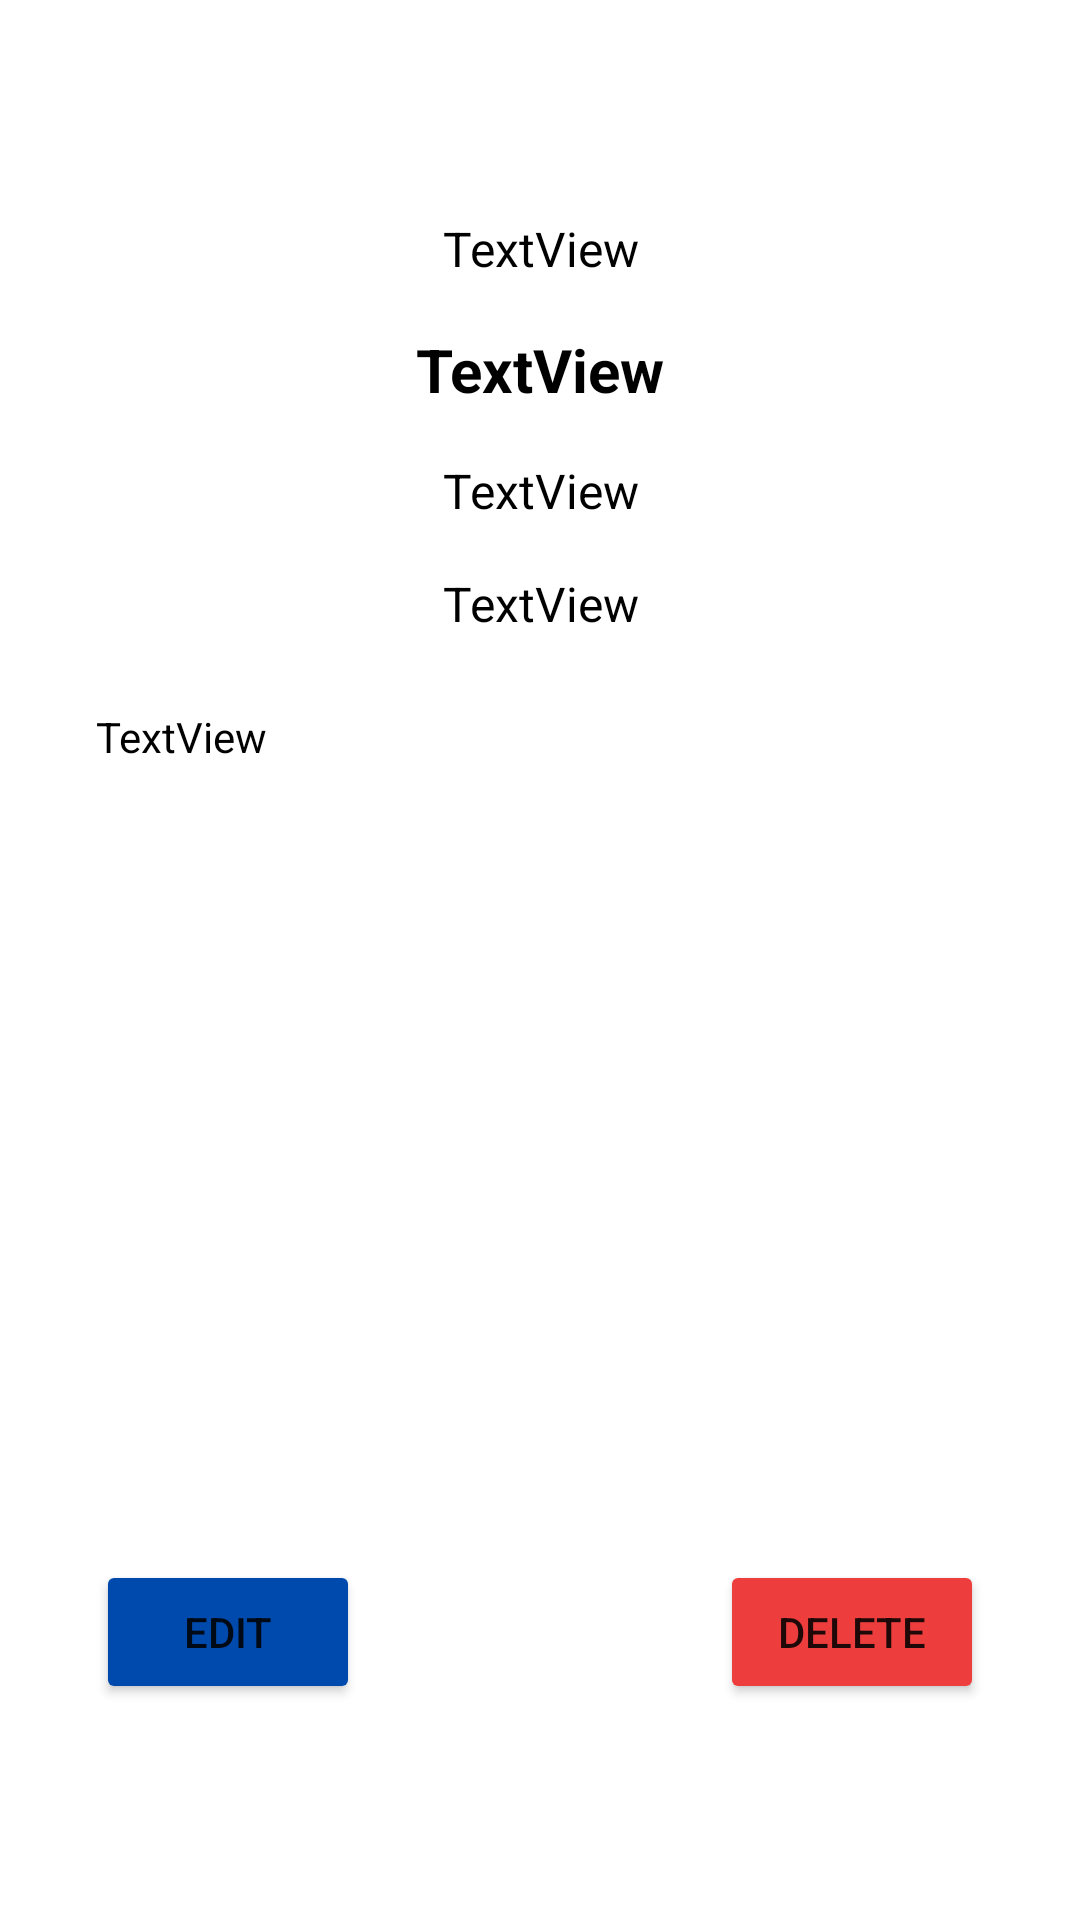

Write the Android layout XML for this screen, with the resource values it uses.
<!-- AndroidManifest.xml: application theme Theme.ProjectCourseAPI -->
<!-- res/layout/fragment_detail_course.xml -->
<?xml version="1.0" encoding="utf-8"?>
<androidx.constraintlayout.widget.ConstraintLayout xmlns:android="http://schemas.android.com/apk/res/android"
    xmlns:app="http://schemas.android.com/apk/res-auto"
    xmlns:tools="http://schemas.android.com/tools"
    android:layout_width="match_parent"
    android:layout_height="match_parent"
    tools:context=".view.CourseView.DetailCourse.DetailCourseFragment">


    <TextView
        android:id="@+id/detail_course_code"
        android:layout_width="0dp"
        android:layout_height="wrap_content"
        android:layout_marginStart="32dp"
        android:layout_marginTop="72dp"
        android:layout_marginEnd="32dp"
        android:text="TextView"
        android:textAlignment="center"
        android:textColor="@color/black"
        android:textSize="16sp"
        app:layout_constraintEnd_toEndOf="parent"
        app:layout_constraintStart_toStartOf="parent"
        app:layout_constraintTop_toTopOf="parent" />

    <TextView
        android:id="@+id/detail_course_title"
        android:layout_width="0dp"
        android:layout_height="wrap_content"
        android:layout_marginStart="16dp"
        android:layout_marginTop="16dp"
        android:layout_marginEnd="16dp"
        android:text="TextView"
        android:textAlignment="center"
        android:textColor="@color/black"
        android:textSize="20sp"
        android:textStyle="bold"
        app:layout_constraintEnd_toEndOf="parent"
        app:layout_constraintStart_toStartOf="parent"
        app:layout_constraintTop_toBottomOf="@+id/detail_course_code" />

    <TextView
        android:id="@+id/detail_course_lecturer"
        android:layout_width="0dp"
        android:layout_height="wrap_content"
        android:layout_marginStart="64dp"
        android:layout_marginTop="16dp"
        android:layout_marginEnd="64dp"
        android:text="TextView"
        android:textAlignment="center"
        android:textColor="@color/black"
        android:textSize="16sp"
        app:layout_constraintEnd_toEndOf="parent"
        app:layout_constraintStart_toStartOf="parent"
        app:layout_constraintTop_toBottomOf="@+id/detail_course_title" />

    <TextView
        android:id="@+id/detail_course_sks"
        android:layout_width="0dp"
        android:layout_height="wrap_content"
        android:layout_marginStart="64dp"
        android:layout_marginTop="16dp"
        android:layout_marginEnd="64dp"
        android:text="TextView"
        android:textAlignment="center"
        android:textColor="@color/black"
        android:textSize="16sp"
        app:layout_constraintEnd_toEndOf="parent"
        app:layout_constraintStart_toStartOf="parent"
        app:layout_constraintTop_toBottomOf="@+id/detail_course_lecturer" />

    <TextView
        android:id="@+id/detail_course_description"
        android:layout_width="0dp"
        android:layout_height="0dp"
        android:layout_marginStart="32dp"
        android:layout_marginTop="24dp"
        android:layout_marginEnd="32dp"
        android:layout_marginBottom="24dp"
        android:text="TextView"
        android:textColor="@color/black"
        app:layout_constraintBottom_toTopOf="@+id/btn_edit"
        app:layout_constraintEnd_toEndOf="parent"
        app:layout_constraintStart_toStartOf="parent"
        app:layout_constraintTop_toBottomOf="@+id/detail_course_sks" />

    <Button
        android:id="@+id/btn_edit"
        android:layout_width="0dp"
        android:layout_height="wrap_content"
        android:layout_marginStart="32dp"
        android:layout_marginBottom="72dp"
        android:backgroundTint="@color/dark_blue"
        android:text="edit"
        app:layout_constraintBottom_toBottomOf="parent"
        app:layout_constraintStart_toStartOf="parent" />

    <Button
        android:id="@+id/btn_delete"
        android:layout_width="0dp"
        android:layout_height="wrap_content"
        android:layout_marginEnd="32dp"
        android:layout_marginBottom="72dp"
        android:backgroundTint="@color/uc_red_color"
        android:text="delete"
        app:layout_constraintBottom_toBottomOf="parent"
        app:layout_constraintEnd_toEndOf="parent"
        app:layout_constraintTop_toTopOf="@+id/btn_edit" />

</androidx.constraintlayout.widget.ConstraintLayout>
<!-- resources referenced by this layout -->
<resources>
  <color name="black">#FF000000</color>
  <color name="dark_blue">#FF004AAD</color>
  <color name="uc_red_color">#FFED3D3D</color>
  <style name="Theme.ProjectCourseAPI" parent="Theme.MaterialComponents.DayNight.NoActionBar">
          
          <item name="colorPrimary">@color/uc_color</item>
          <item name="colorPrimaryVariant">@color/uc_color</item>
          <item name="colorOnPrimary">@color/white</item>
          
          <item name="colorSecondary">@color/dark_blue</item>
          <item name="colorSecondaryVariant">@color/dark_blue</item>
          <item name="colorOnSecondary">@color/black</item>
          
          <item name="android:statusBarColor" tools:targetApi="l">?attr/colorPrimaryVariant</item>
          
      </style>
  <color name="uc_color">#FFFFA633</color>
  <color name="white">#FFFFFFFF</color>
</resources>
